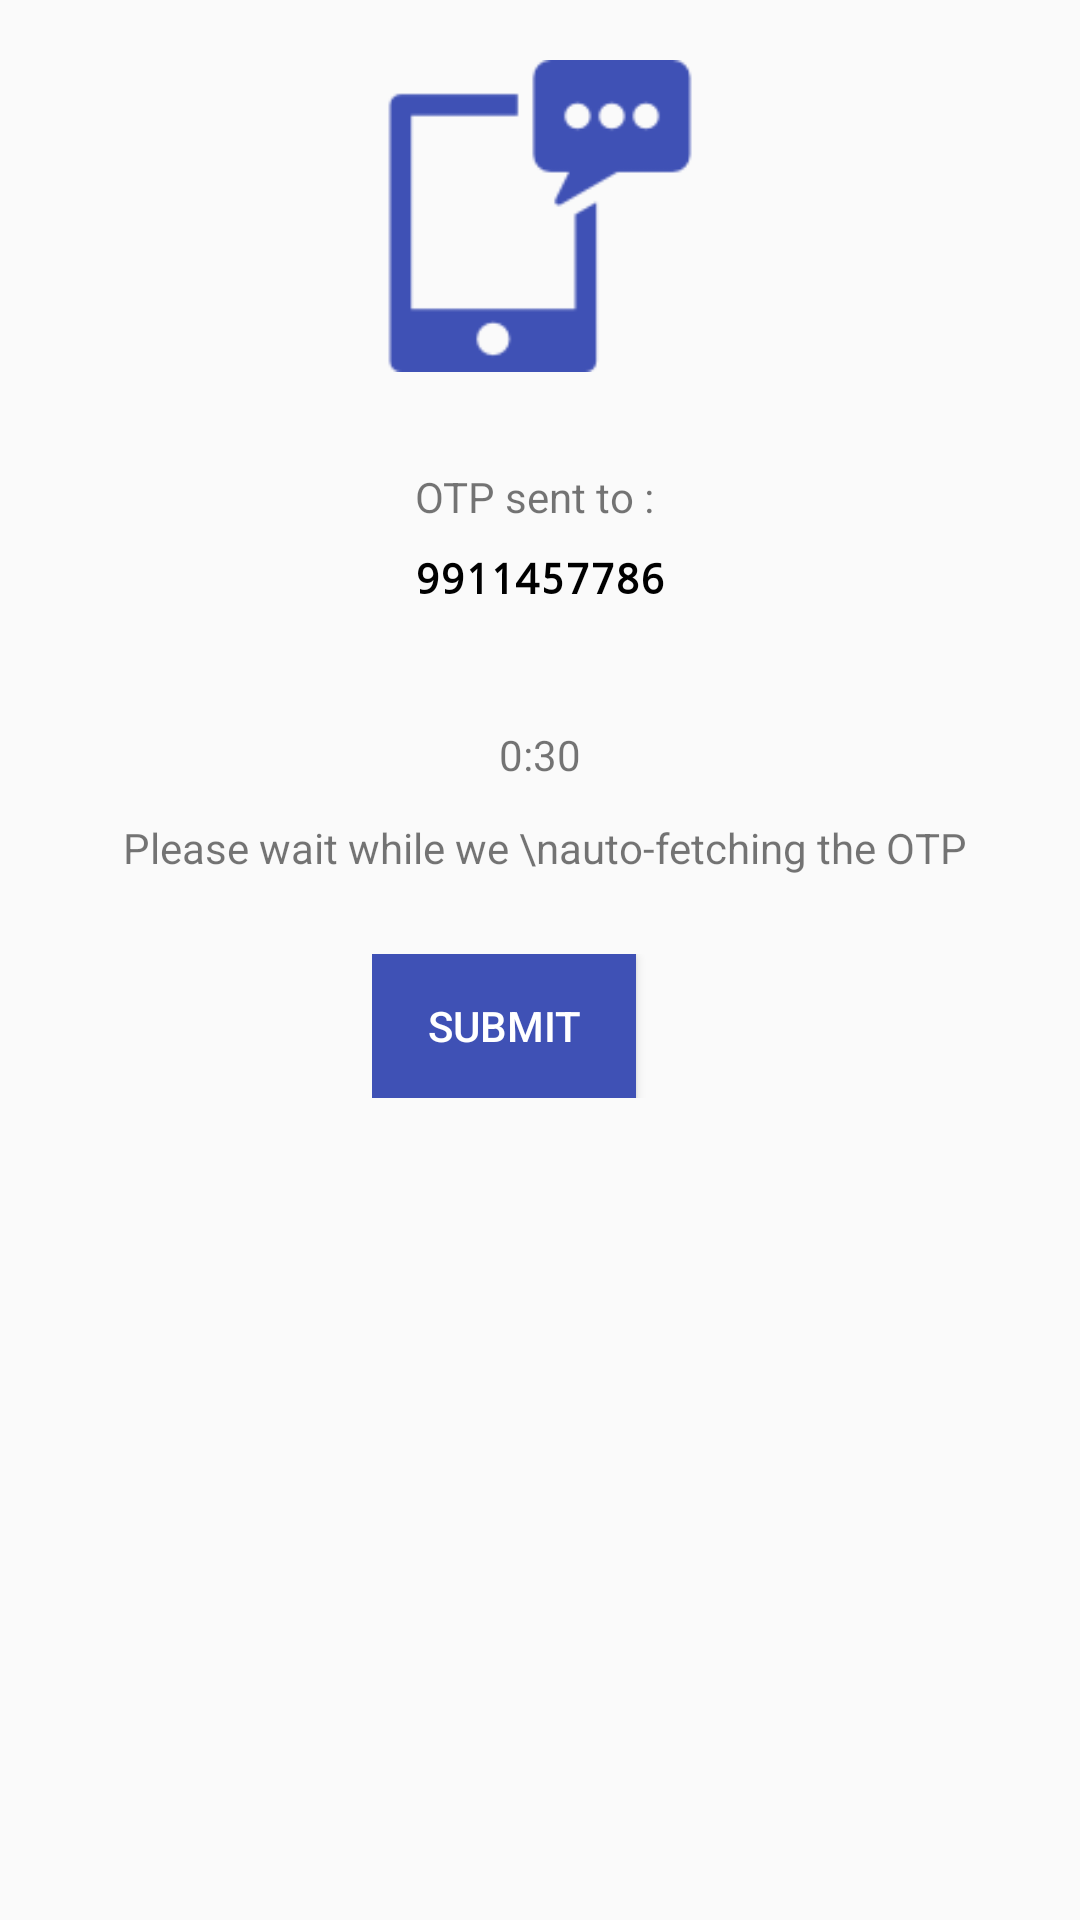

Produce the Android XML layout that renders to this screen, including the resource entries it uses.
<!-- AndroidManifest.xml: application theme AppTheme -->
<!-- res/layout/activity_otp_verify.xml -->
<?xml version="1.0" encoding="utf-8"?>
<LinearLayout xmlns:android="http://schemas.android.com/apk/res/android"
    xmlns:tools="http://schemas.android.com/tools"
    android:layout_width="match_parent"
    android:layout_height="match_parent"
    android:layout_gravity="center"
    android:layout_marginTop="0dp"
    android:orientation="vertical"
    tools:context=".OtpVerifyActivity">

    <android.support.v7.widget.AppCompatImageView
        android:layout_width="120dp"
        android:layout_height="wrap_content"
        android:layout_gravity="center"
        android:layout_marginBottom="8dp"
        android:padding="8dp"
        android:src="@drawable/mobile_otp" />

    <TextView
        android:layout_width="wrap_content"
        android:layout_height="wrap_content"
        android:layout_gravity="center"
        android:layout_margin="4dp"
        android:text="OTP sent to : " />

    <TextView
        android:id="@+id/phone_no_otp"
        android:layout_width="wrap_content"
        android:layout_height="wrap_content"
        android:layout_gravity="center"
        android:layout_margin="4dp"
        android:textColor="#000000"
        android:text="9911457786"
        android:textStyle="bold"
        android:typeface="monospace" />

    <EditText
        android:visibility="gone"
        android:id="@+id/et_otp"
        android:layout_width="wrap_content"
        android:layout_height="wrap_content"
        android:layout_gravity="center"
        android:layout_margin="22dp"
        android:gravity="center"
        android:hint="Enter OTP"
        android:inputType="number"
        android:minWidth="55dp"
        tools:layout_editor_absoluteX="106dp"
        tools:layout_editor_absoluteY="0dp" />


    <ProgressBar
        android:id="@+id/progress_bar_otp"
        android:layout_width="match_parent"
        android:layout_height="32dp" />

    <TextView
        android:id="@+id/timer_otp"
        android:layout_width="wrap_content"
        android:layout_height="wrap_content"
        android:layout_gravity="center"
        android:layout_margin="4dp"
        android:text="0:30" />

    <TextView
        android:id="@+id/msg_under_pb_otp_tv"
        android:layout_width="wrap_content"
        android:layout_height="wrap_content"
        android:layout_gravity="center"
        android:layout_margin="8dp"
        android:text=" Please wait while we \nauto-fetching the OTP" />

    <LinearLayout
        android:layout_width="wrap_content"
        android:layout_height="wrap_content"
        android:layout_gravity="center"
        android:layout_margin="18dp">

        <Button
            style="@style/buttonBlue"
            android:id="@+id/submit_bt_otp"
            android:layout_width="wrap_content"
            android:layout_height="wrap_content"
            android:layout_gravity="center"
            android:text="Submit" />

        <ProgressBar
            android:id="@+id/progress_bar_beside_submit_otp_bt"
            android:layout_width="24dp"
            android:layout_height="wrap_content"
            android:layout_centerInParent="true" />
    </LinearLayout>

</LinearLayout>
<!-- resources referenced by this layout -->
<resources>
  <!-- drawable mobile_otp: png bitmap (drawable, 2066 bytes) -->
  <style name="buttonBlue">
          <item name="android:background">@color/blue_fav</item>
          <item name="android:textColor">@android:color/white</item>
      </style>
  <style name="AppTheme" parent="Theme.AppCompat.Light.DarkActionBar">
          
          <item name="colorPrimary">@color/colorPrimary</item>
          <item name="colorPrimaryDark">@color/colorPrimaryDark</item>
          <item name="colorAccent">@color/colorAccent</item>
      </style>
  <color name="blue_fav">#3f51b5</color>
  <color name="colorPrimary">#3F51B5</color>
  <color name="colorPrimaryDark">#303F9F</color>
  <color name="colorAccent">#FF4081</color>
</resources>
